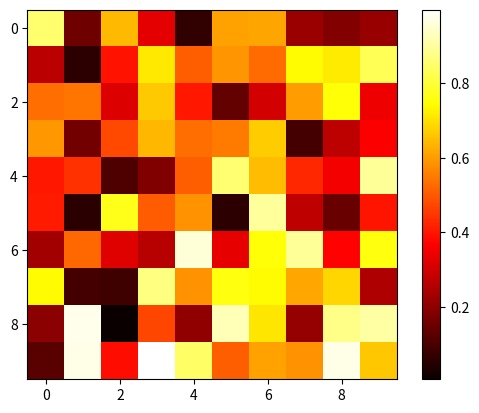

Source code (Python):
import numpy as np
import matplotlib.pyplot as plt

data = np.random.rand(10, 10)
plt.imshow(data, cmap='hot', interpolation='nearest')

plt.colorbar()
plt.show()